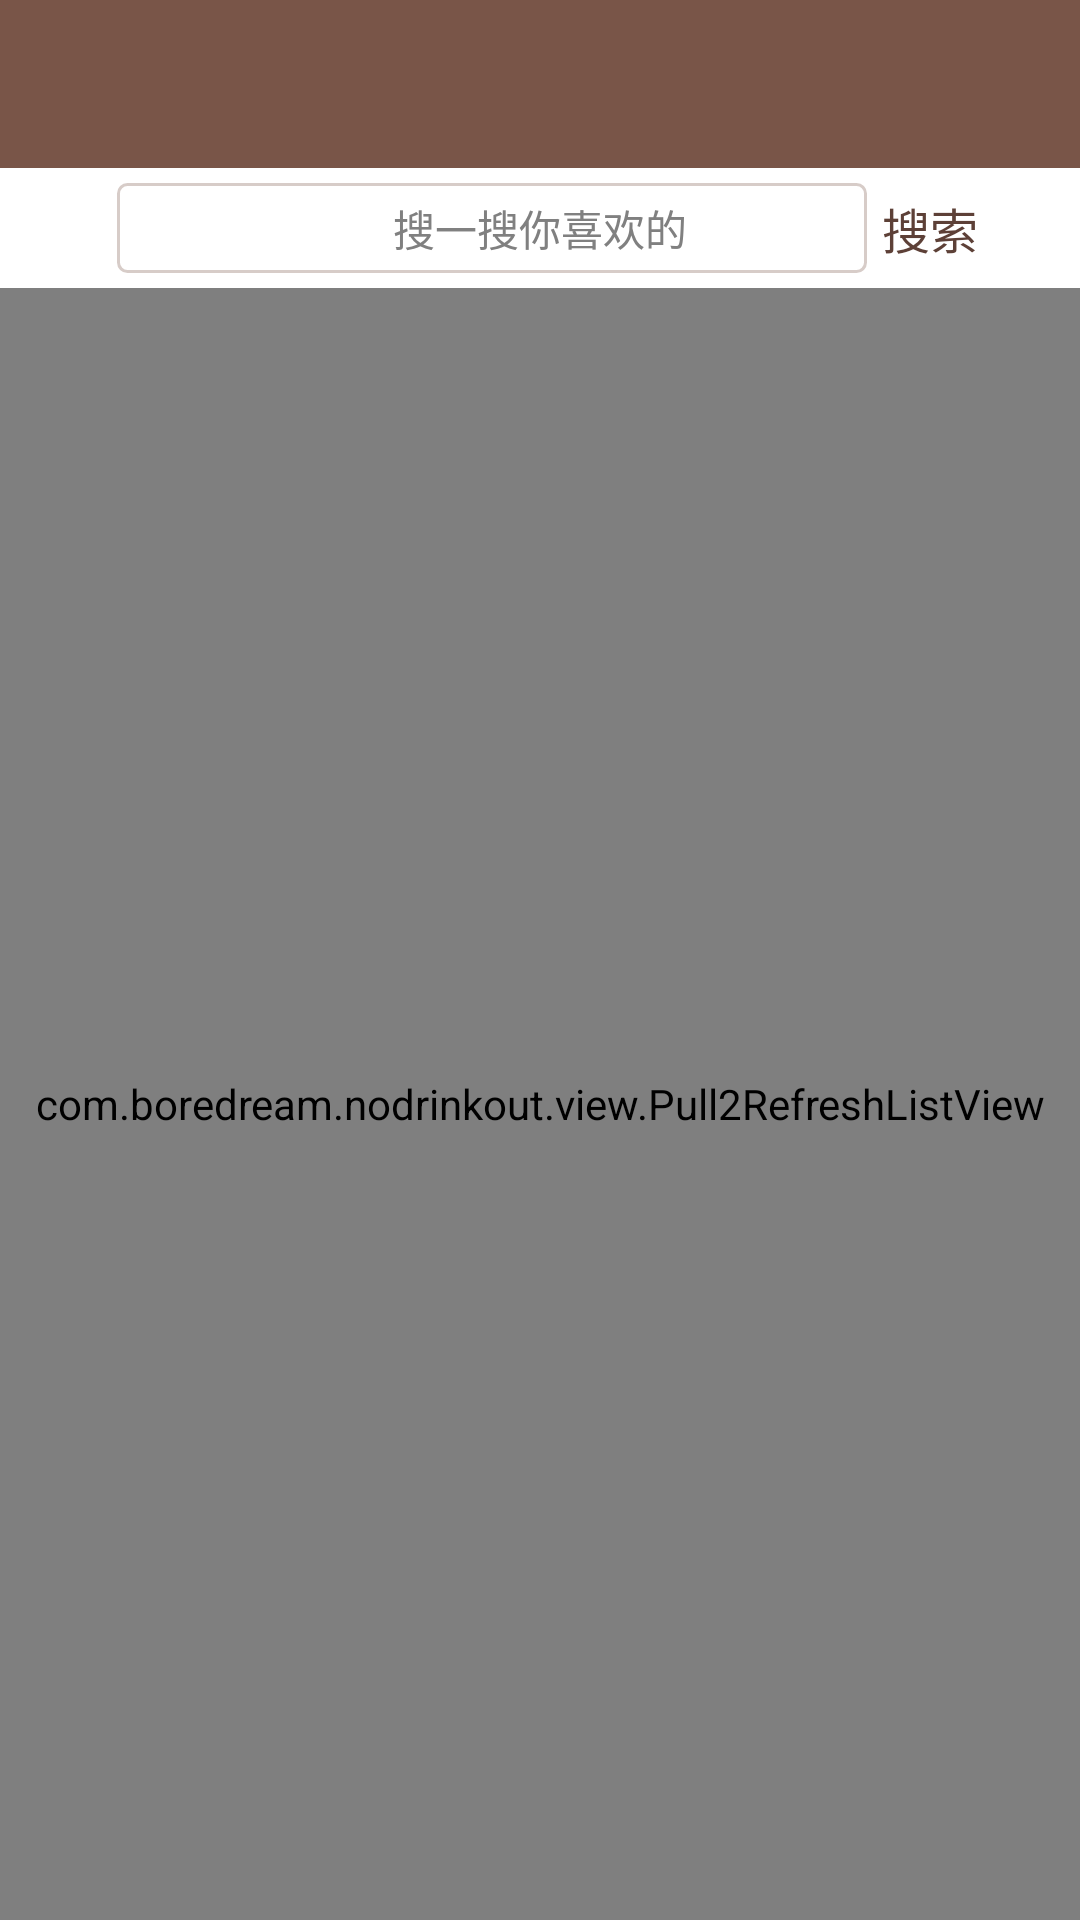

This screen was rendered from an Android layout file. Write that file and the resources it references.
<!-- AndroidManifest.xml: application theme AppTheme -->
<!-- res/layout/activity_search.xml -->
<?xml version="1.0" encoding="utf-8"?>
<LinearLayout xmlns:android="http://schemas.android.com/apk/res/android"
    android:layout_width="match_parent"
    android:layout_height="match_parent"
    android:orientation="vertical" >
    <include 
        android:id="@+id/include_titlebar"
        layout="@layout/include_titlebar"/>
    <LinearLayout
        android:layout_width="match_parent"
        android:layout_height="wrap_content"
        android:gravity="center"
        android:orientation="horizontal" >

        <EditText
            android:id="@+id/ed_search"
            android:layout_width="250dp"
            android:layout_height="30dp"
            android:layout_margin="5dp"
            android:layout_marginRight="10dp"
            android:background="@drawable/shape_gray_find_edit"
            android:cursorVisible="false"
            android:gravity="center"
            android:hint="搜一搜你喜欢的"
            android:maxLength="20"
            android:paddingLeft="32dp"
            android:singleLine="true"
            android:textSize="14sp" >
        </EditText>

        <TextView
            android:id="@+id/tx_search"
            android:layout_width="wrap_content"
            android:layout_height="30dp"
            android:gravity="center"
            android:text="搜索"
            android:textColor="@color/coffee_dark"
            android:textSize="16sp" />
    </LinearLayout>

    <com.boredream.nodrinkout.view.Pull2RefreshListView
        android:id="@+id/plv_home"
        style="@style/ListViewCard" >
    </com.boredream.nodrinkout.view.Pull2RefreshListView>

</LinearLayout>
<!-- res/layout/include_titlebar.xml (included above) -->
<?xml version="1.0" encoding="utf-8"?>
<RelativeLayout xmlns:android="http://schemas.android.com/apk/res/android"
    android:id="@+id/rl_titlebar"
    android:layout_width="match_parent"
    android:layout_height="56dp"
    android:background="@color/coffee"
    android:orientation="horizontal" >

    <ImageView
        android:id="@+id/titlebar_iv_left"
        android:layout_width="48dp"
        android:layout_height="match_parent"
        android:layout_centerVertical="true"
        android:paddingBottom="4dp"
        android:paddingTop="4dp"
        android:tint="@color/white"
        android:visibility="gone" />

    <TextView
        android:id="@+id/titlebar_tv_left"
        style="@style/TextViewSubhead"
        android:layout_height="match_parent"
        android:gravity="center_vertical"
        android:padding="16dp"
        android:textColor="@color/txt_white_alpha"
        android:visibility="gone" />

    <TextView
        android:id="@+id/titlebar_tv"
        style="@style/TextViewTitle"
        android:layout_centerInParent="true"
        android:gravity="center"
        android:maxWidth="224dp" />

    <ImageView
        android:id="@+id/titlebar_iv_right"
        android:layout_width="48dp"
        android:layout_height="match_parent"
        android:layout_alignParentRight="true"
        android:layout_centerVertical="true"
        android:paddingBottom="4dp"
        android:paddingTop="4dp"
        android:visibility="gone" />

    <TextView
        android:id="@+id/titlebar_tv_right"
        style="@style/TextViewSubhead"
        android:layout_height="match_parent"
        android:layout_alignParentRight="true"
        android:gravity="center_vertical"
        android:padding="16dp"
        android:visibility="gone"
        android:textColor="@color/txt_white_alpha" />

</RelativeLayout>
<!-- resources referenced by this layout -->
<resources>
  <color name="coffee">#795548</color>
  <color name="coffee_dark">#5d4037</color>
  <color name="white">#ffffff</color>
  <!-- drawable shape_gray_find_edit (drawable) -->
  <?xml version="1.0" encoding="utf-8"?>
  <shape xmlns:android="http://schemas.android.com/apk/res/android"
      android:shape="rectangle" >
      
      <corners android:radius="3dp"/>
      <stroke android:width="1dp" android:color="@color/coffee_light"/>
  	<solid android:color="@color/transparent"/>
  </shape>
  <style name="ListViewCard" parent="ListViewCommon">
          <item name="android:dividerHeight">8dp</item>
      </style>
  <style name="TextViewSubhead">
          <item name="android:layout_width">wrap_content</item>
          <item name="android:layout_height">wrap_content</item>
          <item name="android:textColor">@color/txt_black_alpha</item>
          <item name="android:textSize">@dimen/txtsize_subhead</item>
      </style>
  <style name="TextViewTitle">
          <item name="android:layout_width">wrap_content</item>
          <item name="android:layout_height">wrap_content</item>
          <item name="android:singleLine">true</item>
          <item name="android:textColor">@color/txt_white_alpha</item>
          <item name="android:textSize">@dimen/txtsize_title</item>
      </style>
  <style name="AppTheme" parent="AppBaseTheme">
  
          
          <item name="android:windowNoTitle">true</item>
          <item name="android:windowFullscreen">true</item>
      </style>
  <color name="coffee_light">#d7ccc8</color>
  <color name="transparent">#00000000</color>
  <style name="ListViewCommon">
          <item name="android:layout_width">match_parent</item>
          <item name="android:layout_height">match_parent</item>
          <item name="android:divider">@null</item>
          <item name="android:cacheColorHint">@color/transparent</item>
          <item name="android:listSelector">@color/transparent</item>
          <item name="android:scrollbars">none</item>
      </style>
  <dimen name="txtsize_subhead">16sp</dimen>
  <dimen name="txtsize_title">20sp</dimen>
  <style name="AppBaseTheme" parent="android:Theme.Light" />
</resources>
